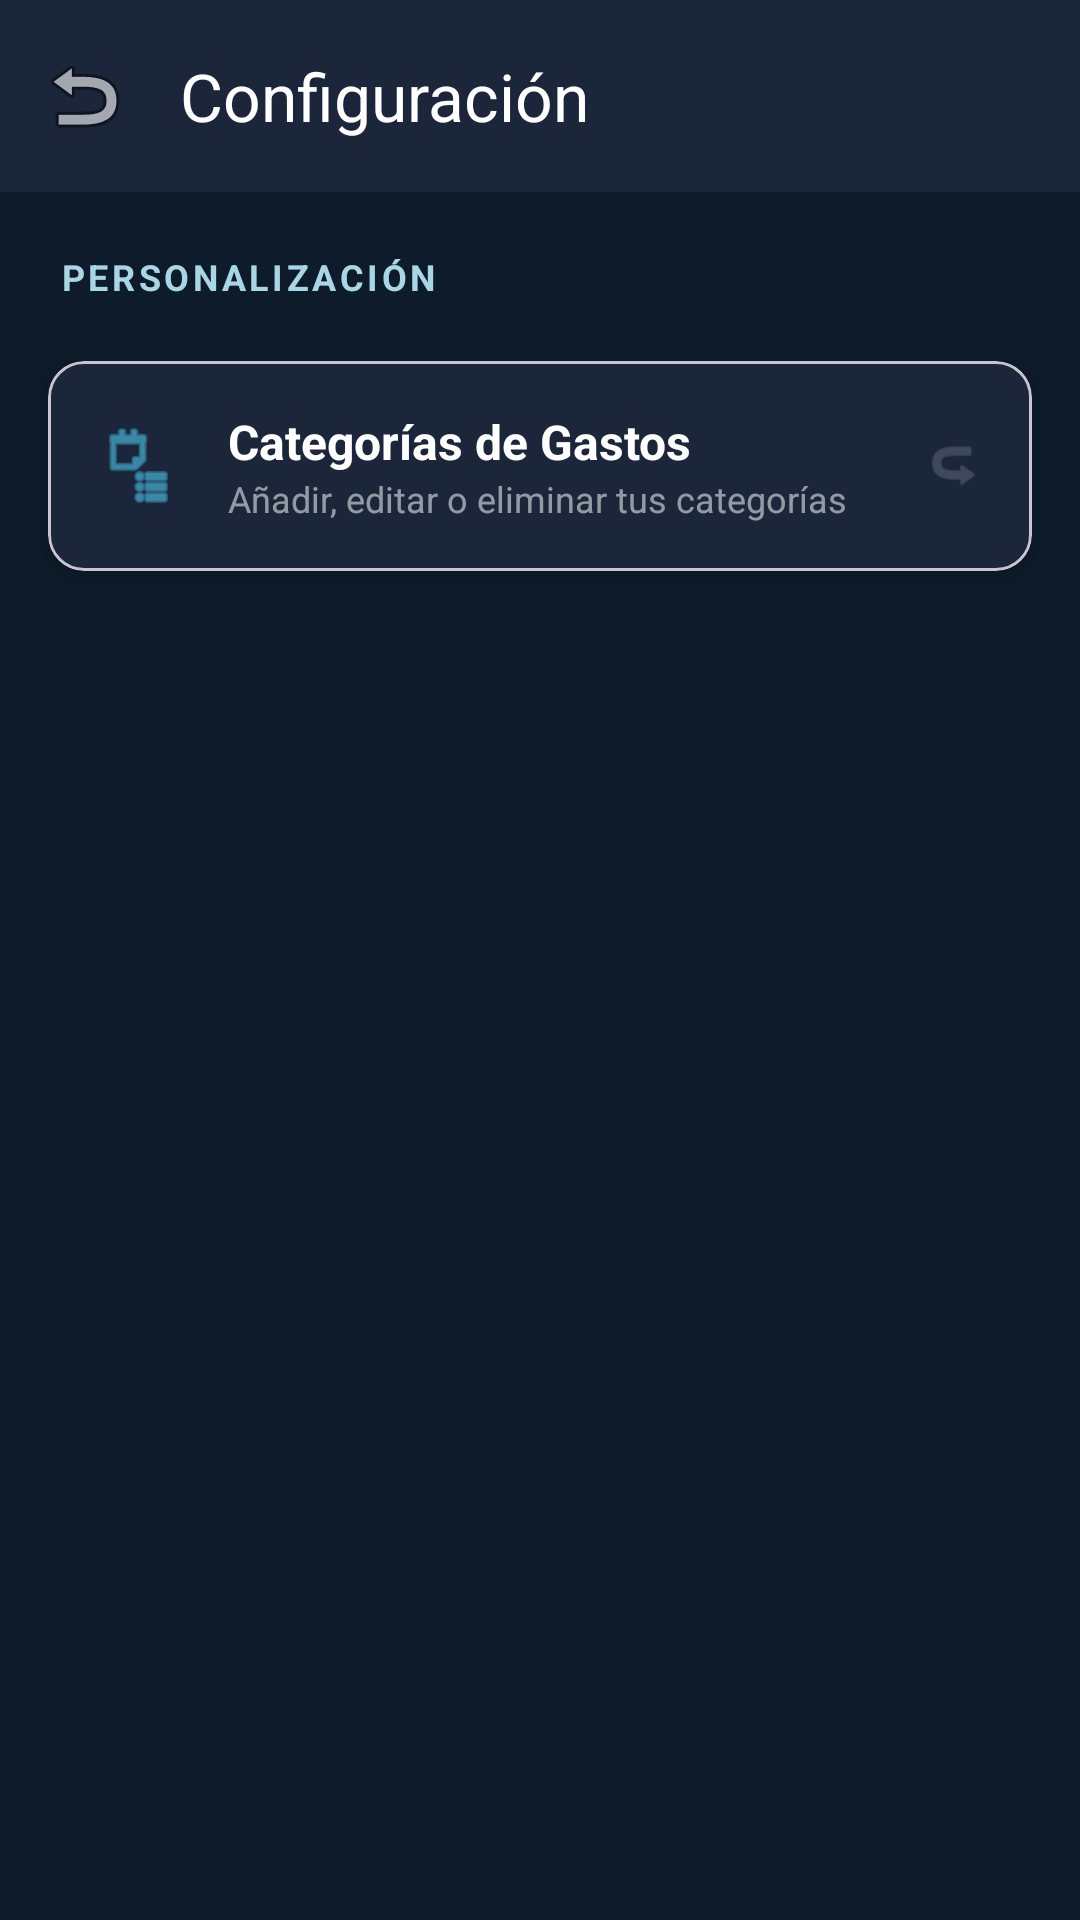

The Android layout XML behind this screen, and the referenced resources:
<!-- AndroidManifest.xml: application theme Theme.VoiceFinance -->
<!-- res/layout/activity_configuracion.xml -->
<?xml version="1.0" encoding="utf-8"?>
<LinearLayout xmlns:android="http://schemas.android.com/apk/res/android"
    xmlns:app="http://schemas.android.com/apk/res-auto"
    android:layout_width="match_parent"
    android:layout_height="match_parent"
    android:background="#0D1B2A"
    android:orientation="vertical">

    <androidx.appcompat.widget.Toolbar
        android:id="@+id/toolbarConfiguracion"
        android:layout_width="match_parent"
        android:layout_height="?attr/actionBarSize"
        android:background="#1B263B"
        app:title="Configuración"
        app:titleTextColor="#FFFFFF"
        app:navigationIcon="@android:drawable/ic_menu_revert"
        app:navigationIconTint="#FFFFFF" />

    <TextView
        android:layout_width="wrap_content"
        android:layout_height="wrap_content"
        android:layout_margin="20dp"
        android:text="PERSONALIZACIÓN"
        android:textColor="#A9D6E5"
        android:textSize="12sp"
        android:textStyle="bold"
        android:letterSpacing="0.1" />

    <com.google.android.material.card.MaterialCardView
        android:id="@+id/cardOpcionCategorias"
        android:layout_width="match_parent"
        android:layout_height="wrap_content"
        android:layout_marginHorizontal="16dp"
        android:layout_marginBottom="8dp"
        android:clickable="true"
        android:focusable="true"
        app:cardBackgroundColor="#1B263B"
        app:cardCornerRadius="12dp"
        app:cardElevation="4dp"
        app:rippleColor="#4361EE">

        <LinearLayout
            android:layout_width="match_parent"
            android:layout_height="wrap_content"
            android:gravity="center_vertical"
            android:orientation="horizontal"
            android:padding="16dp">

            <ImageView
                android:layout_width="28dp"
                android:layout_height="28dp"
                android:src="@android:drawable/ic_menu_agenda"
                app:tint="#4CC9F0" />

            <LinearLayout
                android:layout_width="0dp"
                android:layout_height="wrap_content"
                android:layout_marginStart="16dp"
                android:layout_weight="1"
                android:orientation="vertical">

                <TextView
                    android:layout_width="wrap_content"
                    android:layout_height="wrap_content"
                    android:text="Categorías de Gastos"
                    android:textColor="#FFFFFF"
                    android:textSize="16sp"
                    android:textStyle="bold" />

                <TextView
                    android:layout_width="wrap_content"
                    android:layout_height="wrap_content"
                    android:text="Añadir, editar o eliminar tus categorías"
                    android:textColor="#88FFFFFF"
                    android:textSize="12sp" />
            </LinearLayout>

            <ImageView
                android:layout_width="20dp"
                android:layout_height="20dp"
                android:rotation="180"
                android:src="@android:drawable/ic_menu_revert"
                app:tint="#44FFFFFF" />
        </LinearLayout>
    </com.google.android.material.card.MaterialCardView>

</LinearLayout>
<!-- resources referenced by this layout -->
<resources>
  <style name="Theme.VoiceFinance" parent="Base.Theme.VoiceFinance" />
  <style name="Base.Theme.VoiceFinance" parent="Theme.Material3.DayNight.NoActionBar">
          
          
      </style>
</resources>
